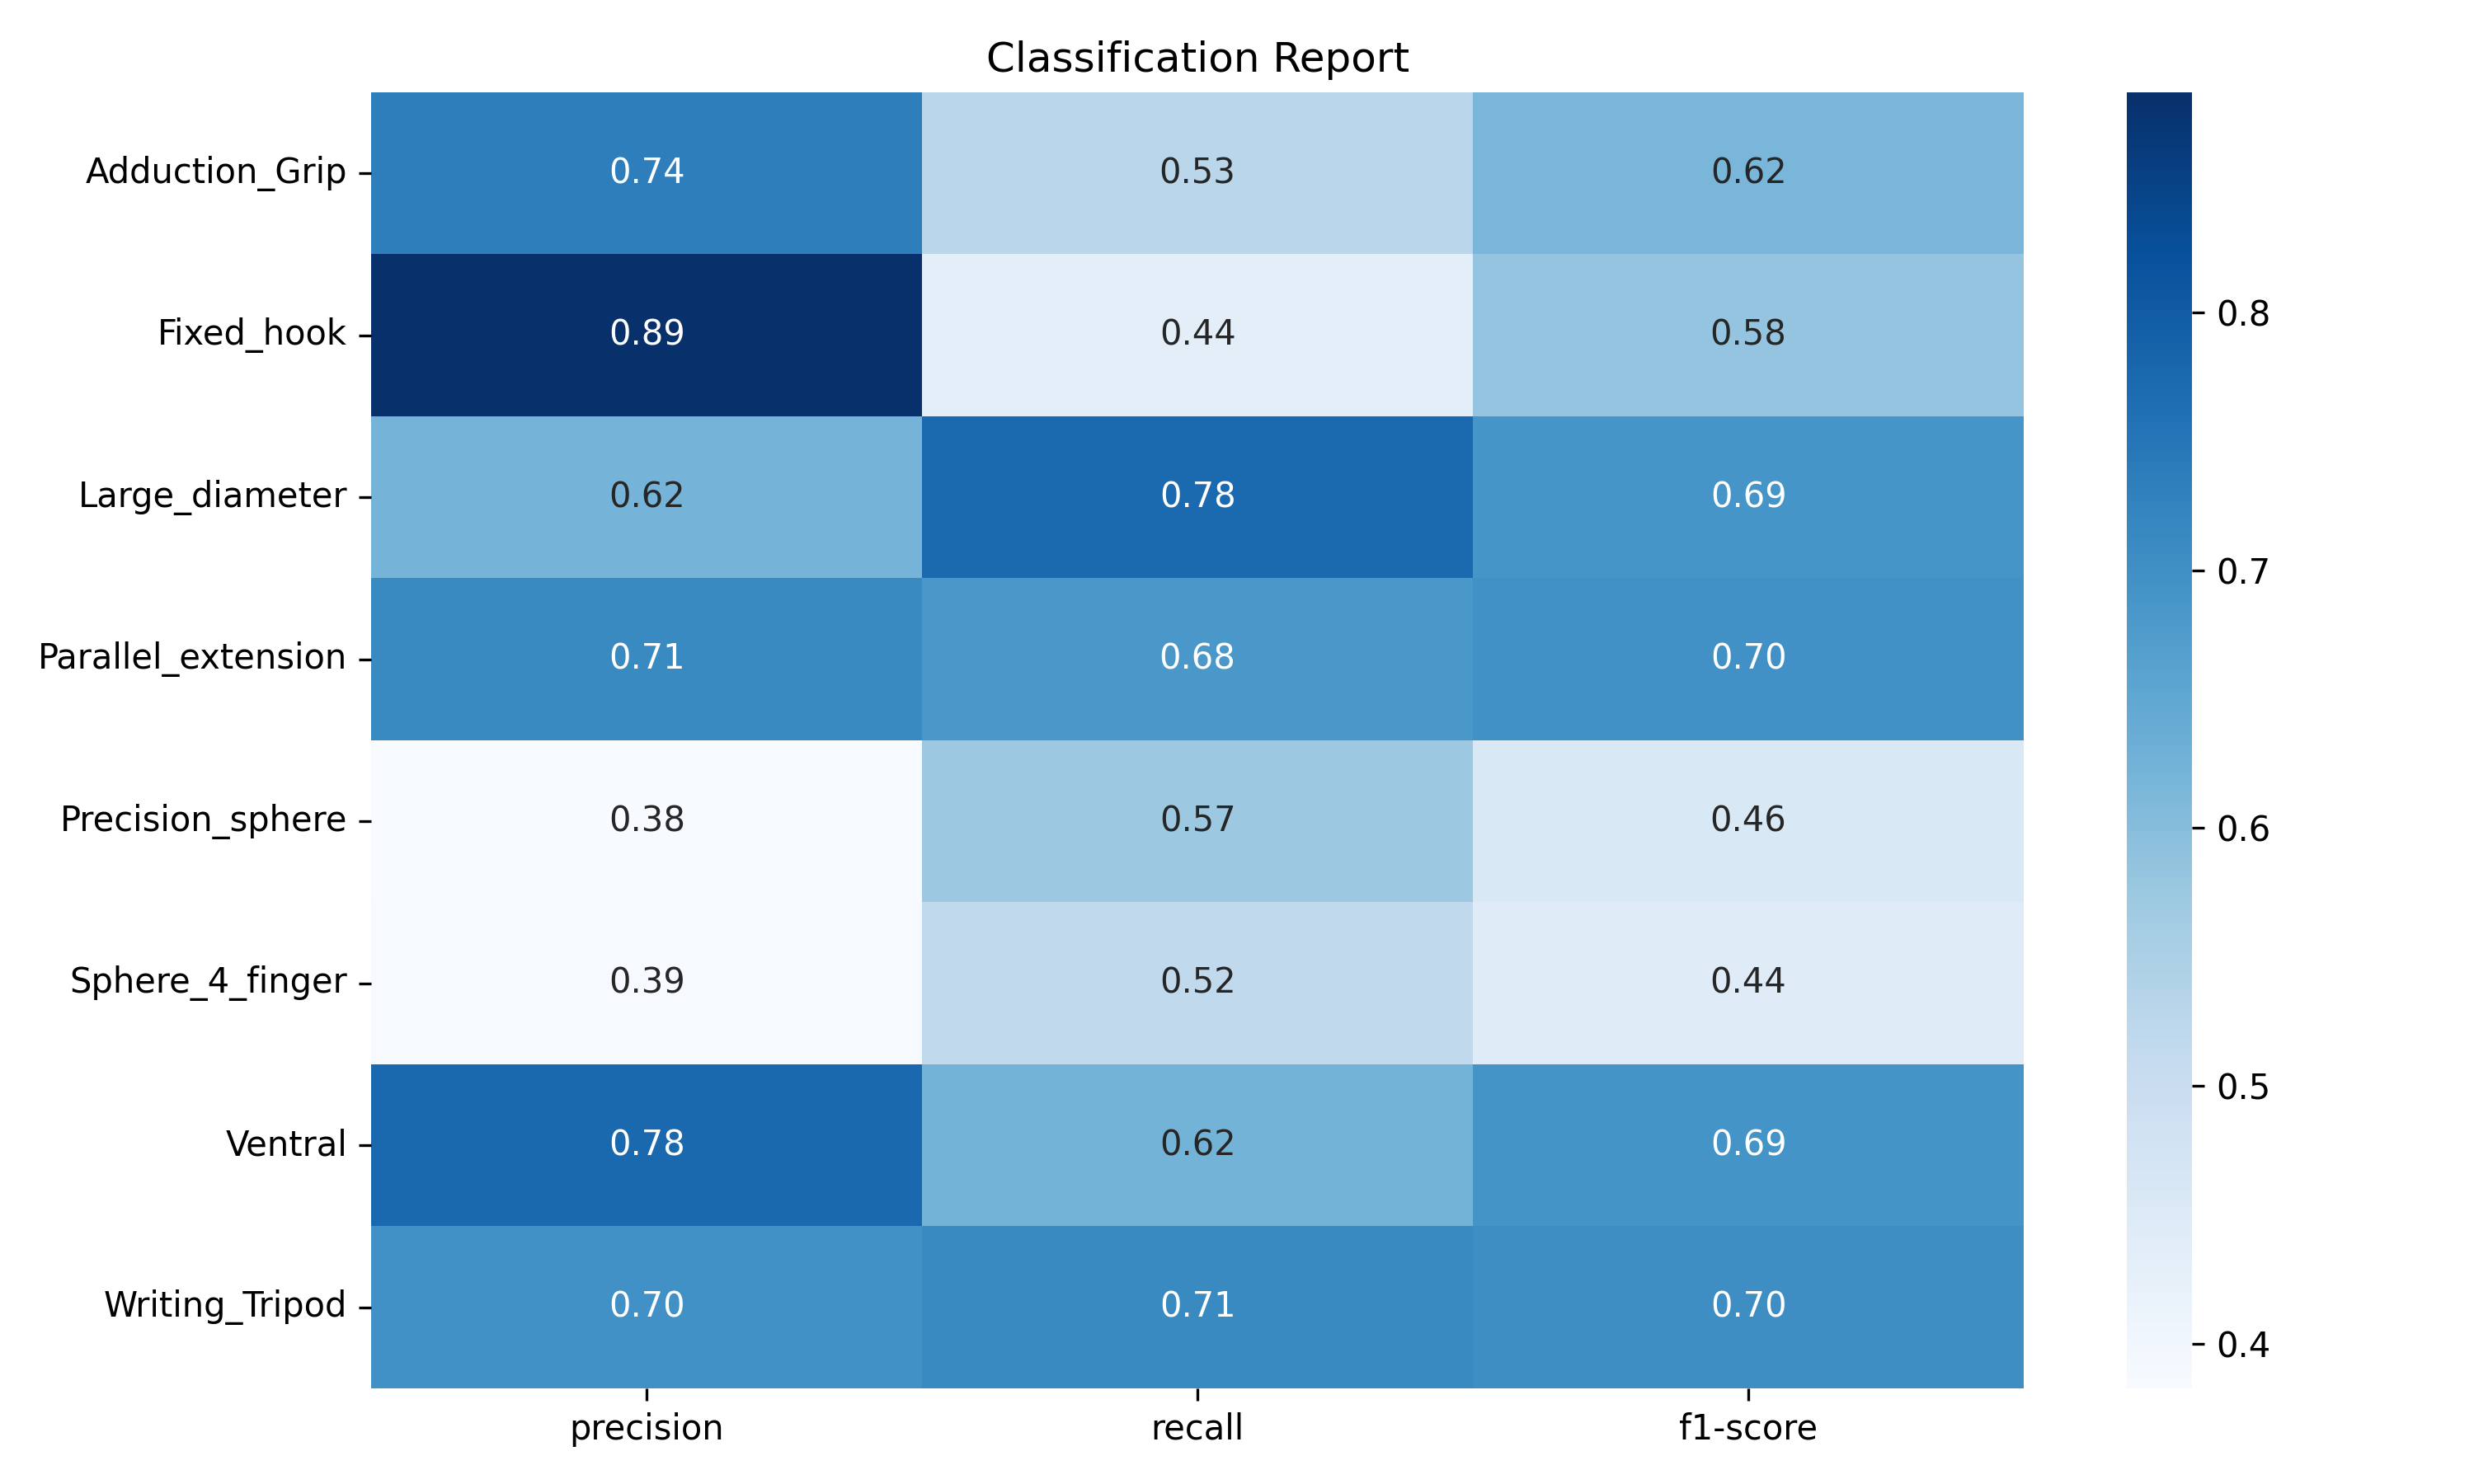

The file beside this chart, header and first rows:
, precision, recall, f1-score, support
Adduction_Grip, 0.736, 0.5295, 0.6159, 916.0
Fixed_hook, 0.8853, 0.4352, 0.5835, 887.0
Large_diameter, 0.6212, 0.7752, 0.6897, 992.0
Parallel_extension, 0.7119, 0.6834, 0.6973, 998.0
Precision_sphere, 0.3828, 0.5732, 0.459, 792.0
Sphere_4_finger, 0.3863, 0.5172, 0.4423, 870.0
Ventral, 0.7772, 0.6225, 0.6913, 1020
Writing_Tripod, 0.6986, 0.711, 0.7047, 903.0
accuracy, 0.6103, 0.6103, 0.6103, 0.6103
macro avg, 0.6499, 0.6059, 0.6105, 7378
weighted avg, 0.6572, 0.6103, 0.6169, 7378
